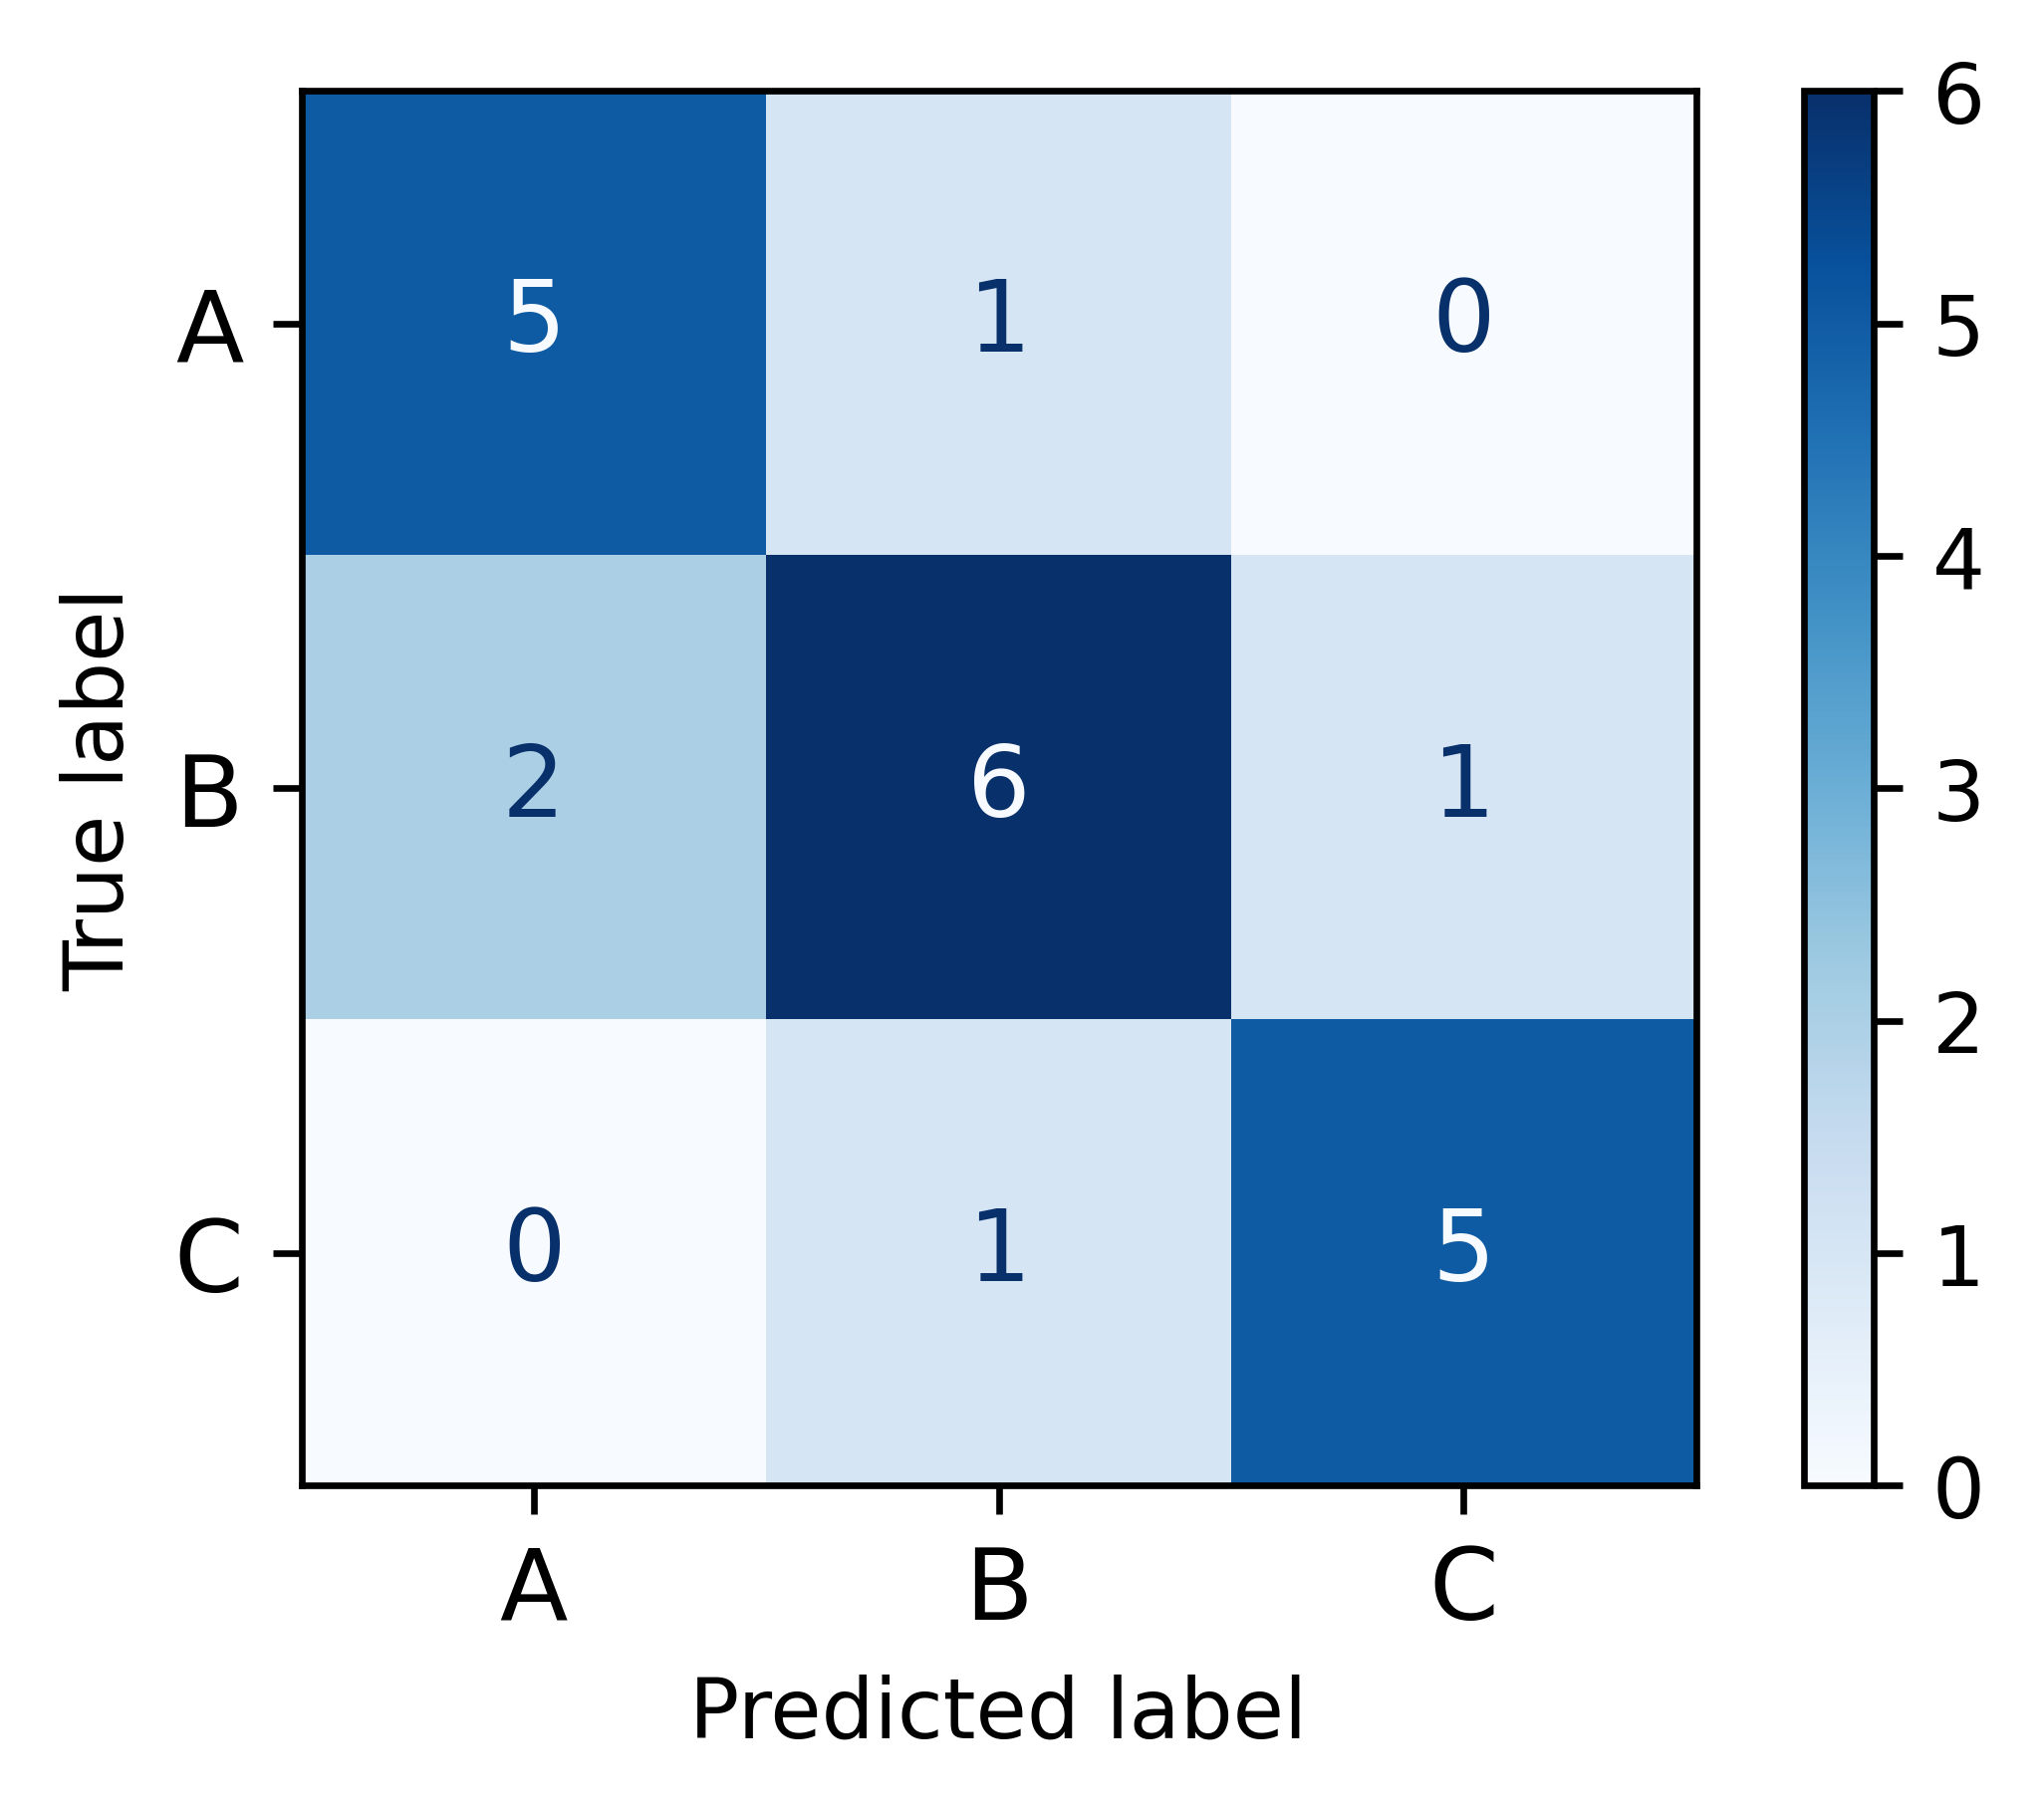

The Python source for this figure:
from sklearn.metrics import ConfusionMatrixDisplay
import matplotlib.pyplot as plt
import numpy as np

def confusion_matrix1(  conf_mat = np.array([[5,1,0],[2,6,1],[0,1,5]]),
                        target_names = ['A','B','C'],
                        colormap = plt.cm.Blues,
                        fontsize = 12,
                        fontfamily="sans-serif", # {FONTNAME, 'serif', 
                                                 # 'sans-serif', 'cursive', 
                                                 # 'fantasy', 'monospace'}
                        output_filepath = "workflow_diagram1.png"):
    
    if conf_mat.shape[0] > len(target_names):
        for i in range(conf_mat.shape[0]-len(target_names)):
            target_names.append("Class"+str(len(target_names)+i+1))
    
    fig, ax = plt.subplots(figsize=(4,3))
    
    plt.rcParams.update({"font.family": fontfamily})
    
    disp = ConfusionMatrixDisplay(confusion_matrix=conf_mat, display_labels=target_names)
    disp.plot(ax=ax,cmap=colormap,text_kw={"fontsize": fontsize, "family": fontfamily})
    
    # Ajustando o tamanho da fonte dos rótulos dos eixos
    ax.set_xticklabels(ax.get_xticklabels(), fontsize=fontsize)
    ax.set_yticklabels(ax.get_yticklabels(), fontsize=fontsize)
    
    plt.tight_layout(pad=0.5)  
    
    plt.savefig(output_filepath, 
                bbox_inches='tight', 
                pad_inches=0.1, 
                dpi=600, 
                transparent=True)

if __name__ == '__main__':
    confusion_matrix1(output_filepath = "confusion_matrix1.png")
